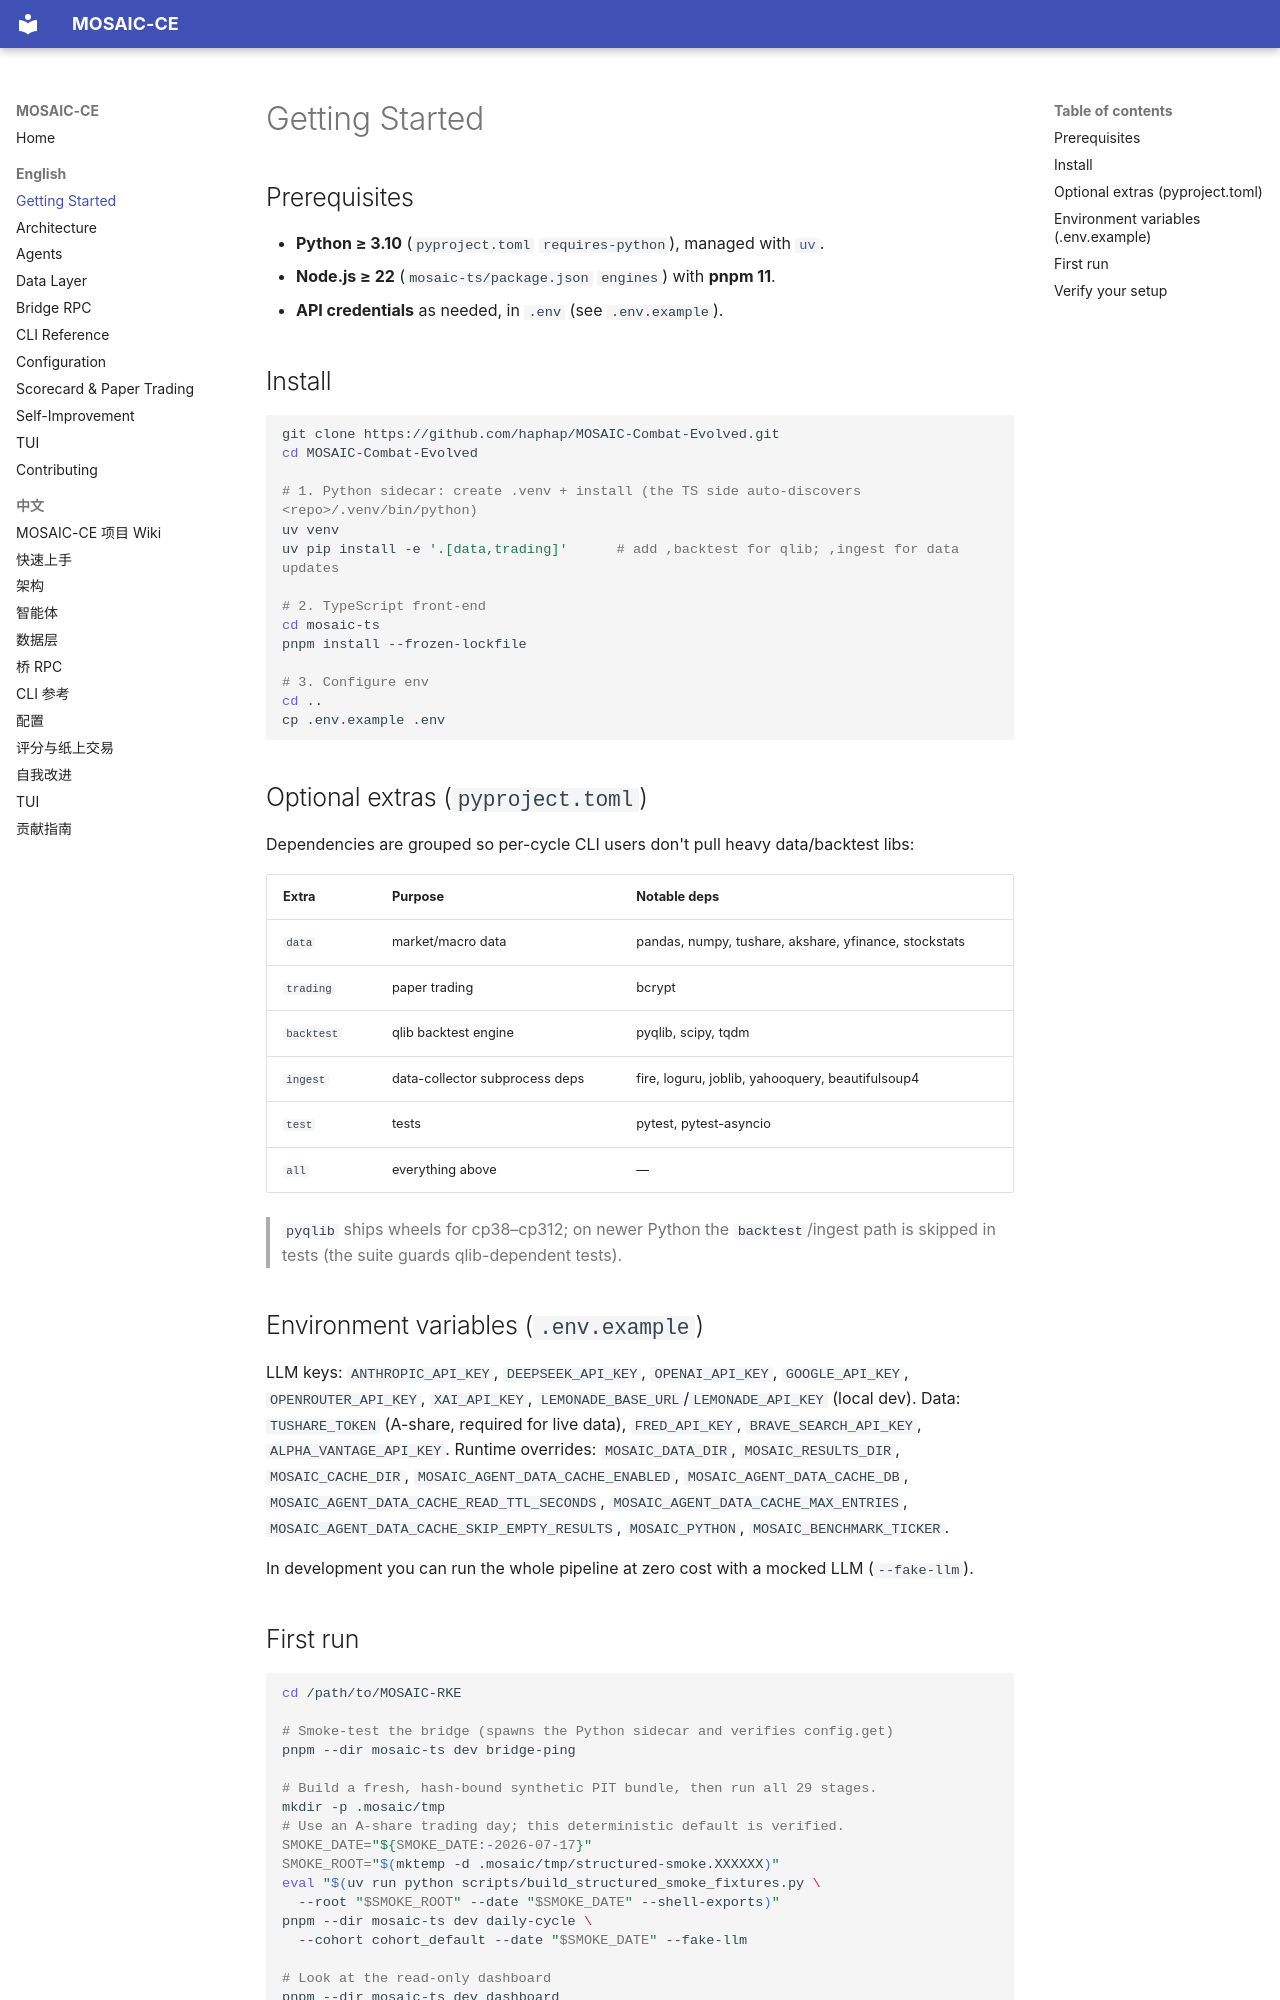

repository: haphap/MOSAIC-Combat-Evolved · page: Getting-Started/index.html · generator: mkdocs

# Getting Started

## Prerequisites

- **Python ≥ 3.10** (`pyproject.toml` `requires-python`), managed with [`uv`](https://github.com/astral-sh/uv).
- **Node.js ≥ 22** (`mosaic-ts/package.json` `engines`) with **pnpm 11**.
- **API credentials** as needed, in `.env` (see `.env.example`).

## Install

```bash
git clone https://github.com/haphap/MOSAIC-Combat-Evolved.git
cd MOSAIC-Combat-Evolved

# 1. Python sidecar: create .venv + install (the TS side auto-discovers <repo>/.venv/bin/python)
uv venv
uv pip install -e '.[data,trading]'      # add ,backtest for qlib; ,ingest for data updates

# 2. TypeScript front-end
cd mosaic-ts
pnpm install --frozen-lockfile

# 3. Configure env
cd ..
cp .env.example .env
```

## Optional extras (`pyproject.toml`)

Dependencies are grouped so per-cycle CLI users don't pull heavy data/backtest libs:

| Extra | Purpose | Notable deps |
| --- | --- | --- |
| `data` | market/macro data | pandas, numpy, tushare, akshare, yfinance, stockstats |
| `trading` | paper trading | bcrypt |
| `backtest` | qlib backtest engine | pyqlib, scipy, tqdm |
| `ingest` | data-collector subprocess deps | fire, loguru, joblib, yahooquery, beautifulsoup4 |
| `test` | tests | pytest, pytest-asyncio |
| `all` | everything above | — |

> `pyqlib` ships wheels for cp38–cp312; on newer Python the `backtest`/ingest path is skipped in tests (the suite guards qlib-dependent tests).

## Environment variables (`.env.example`)

LLM keys: `ANTHROPIC_API_KEY`, `DEEPSEEK_API_KEY`, `OPENAI_API_KEY`, `GOOGLE_API_KEY`, `OPENROUTER_API_KEY`, `XAI_API_KEY`, `LEMONADE_BASE_URL`/`LEMONADE_API_KEY` (local dev).
Data: `TUSHARE_TOKEN` (A-share, required for live data), `FRED_API_KEY`, `BRAVE_SEARCH_API_KEY`, `ALPHA_VANTAGE_API_KEY`.
Runtime overrides: `MOSAIC_DATA_DIR`, `MOSAIC_RESULTS_DIR`, `MOSAIC_CACHE_DIR`, `MOSAIC_AGENT_DATA_CACHE_ENABLED`, `MOSAIC_AGENT_DATA_CACHE_DB`, `MOSAIC_AGENT_DATA_CACHE_READ_TTL_SECONDS`, `MOSAIC_AGENT_DATA_CACHE_MAX_ENTRIES`, `MOSAIC_AGENT_DATA_CACHE_SKIP_EMPTY_RESULTS`, `MOSAIC_PYTHON`, `MOSAIC_BENCHMARK_TICKER`.

In development you can run the whole pipeline at zero cost with a mocked LLM (`--fake-llm`).
